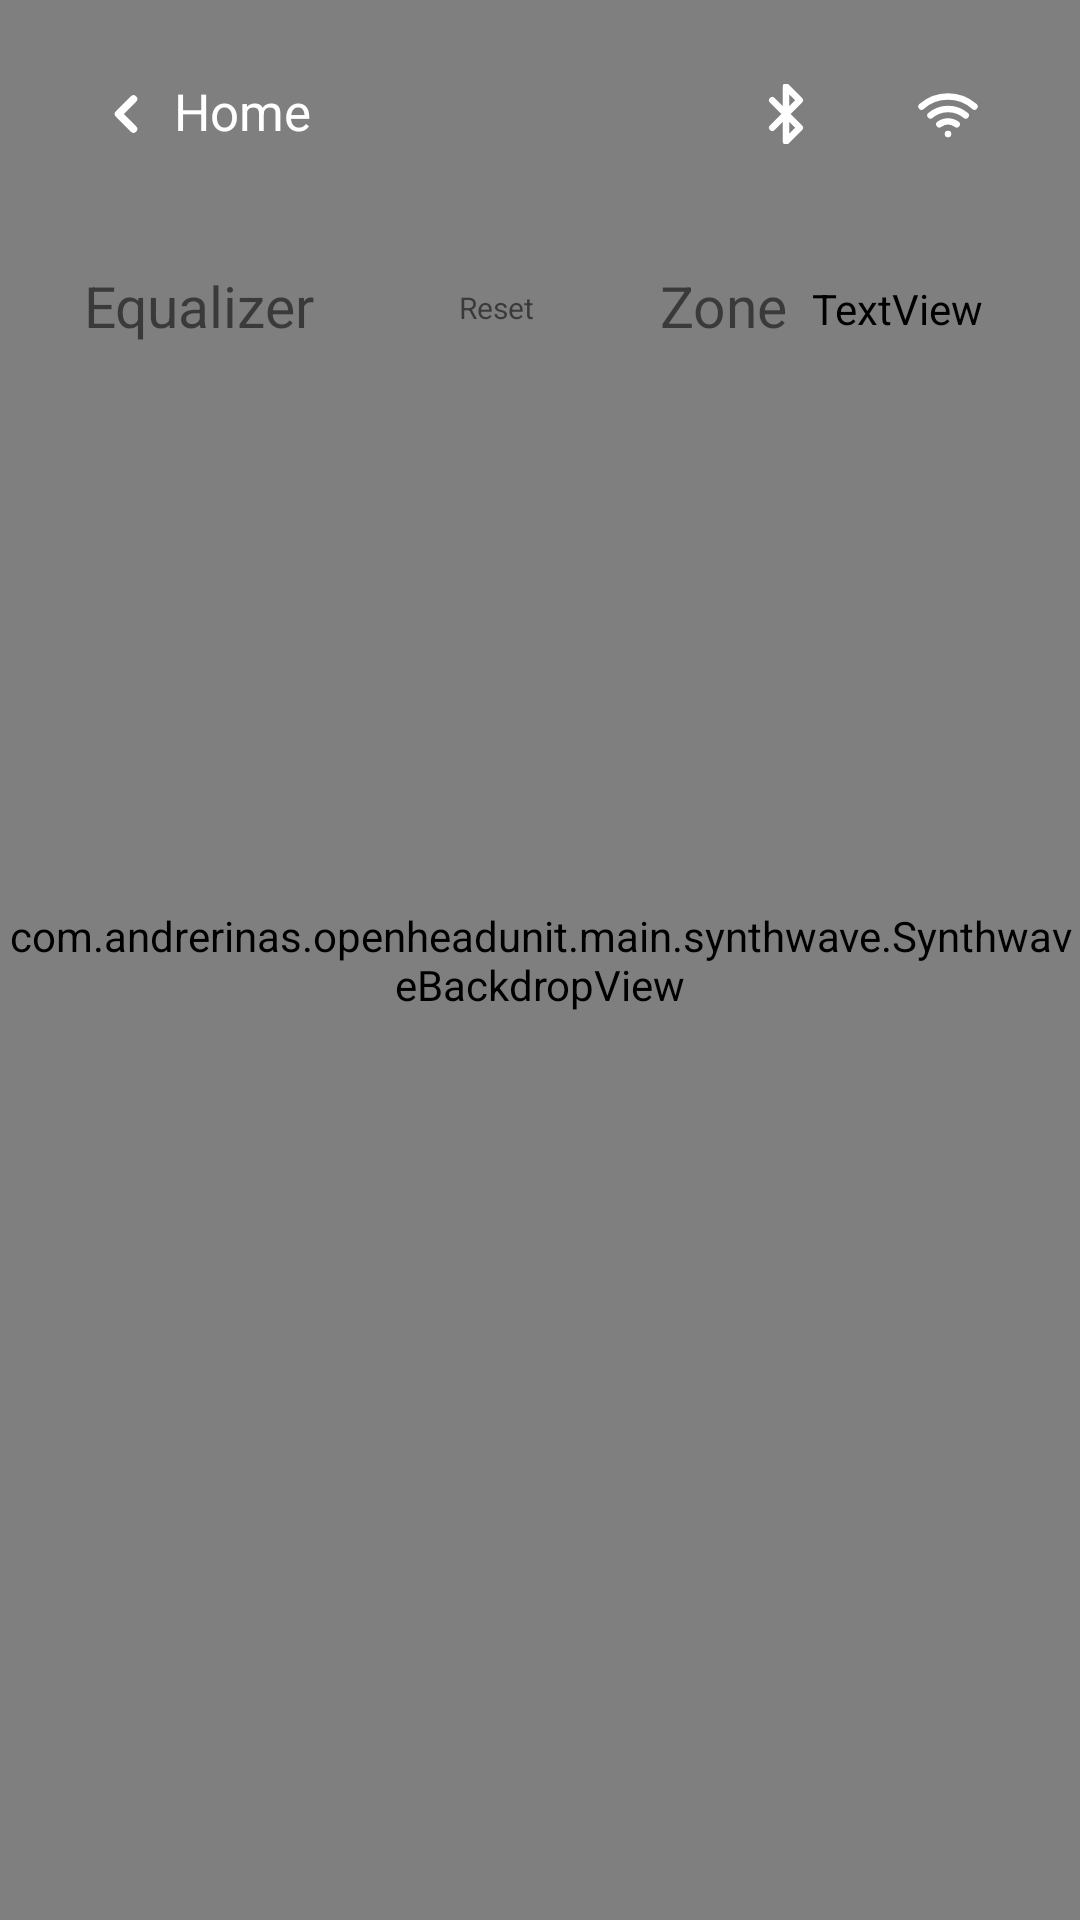

Layout XML and referenced resources for this Android screen:
<!-- AndroidManifest.xml: fallback theme Theme.MaterialComponents.DayNight.NoActionBar -->
<!-- res/layout/activity_sound.xml -->
<?xml version="1.0" encoding="utf-8"?>
<FrameLayout
    xmlns:android="http://schemas.android.com/apk/res/android"
    android:layout_width="match_parent"
    android:layout_height="match_parent">

    <com.andrerinas.openheadunit.main.synthwave.SynthwaveBackdropView
        android:id="@+id/sw_backdrop"
        android:layout_width="match_parent"
        android:layout_height="match_parent"
        android:importantForAccessibility="no" />

    <include layout="@layout/view_sw_screen_header" />

    <LinearLayout
        android:layout_width="match_parent"
        android:layout_height="match_parent"
        android:layout_marginLeft="18dp"
        android:layout_marginRight="18dp"
        android:layout_marginTop="76dp"
        android:layout_marginBottom="14dp"
        android:orientation="horizontal"
        android:baselineAligned="false">

        <LinearLayout
            android:id="@+id/sound_eq_card"
            style="@style/SwCard"
            android:layout_width="0dp"
            android:layout_height="match_parent"
            android:layout_weight="1.35">

            <LinearLayout style="@style/SwCardHeader">
                <TextView
                    style="@style/SwText.Header"
                    android:text="@string/sound_equalizer" />
                <View
                    android:layout_width="0dp"
                    android:layout_height="1dp"
                    android:layout_weight="1" />
                <TextView
                    android:id="@+id/sound_reset"
                    style="@style/SwText.Chip"
                    android:layout_height="26dp"
                    android:background="?attr/uiChipBg"
                    android:clickable="true"
                    android:focusable="true"
                    android:paddingLeft="8dp"
                    android:paddingRight="8dp"
                    android:text="@string/sound_reset" />
            </LinearLayout>

            <LinearLayout
                android:id="@+id/sound_presets"
                android:layout_width="match_parent"
                android:layout_height="wrap_content"
                android:layout_marginTop="6dp"
                android:orientation="vertical" />

            <LinearLayout
                android:id="@+id/sound_bands"
                android:layout_width="match_parent"
                android:layout_height="0dp"
                android:layout_weight="1"
                android:layout_marginTop="8dp"
                android:orientation="vertical"
                android:paddingLeft="14dp"
                android:paddingRight="14dp"
                android:paddingTop="6dp"
                android:paddingBottom="6dp" />

        </LinearLayout>

        <LinearLayout
            android:id="@+id/sound_zone_card"
            style="@style/SwCard"
            android:layout_width="0dp"
            android:layout_height="match_parent"
            android:layout_weight="1"
            android:layout_marginLeft="14dp">

            <LinearLayout style="@style/SwCardHeader">
                <TextView
                    style="@style/SwText.Header"
                    android:text="@string/sound_zone" />
                <View
                    android:layout_width="0dp"
                    android:layout_height="1dp"
                    android:layout_weight="1" />
                <TextView
                    android:id="@+id/sound_centre"
                    style="@style/SwText.Chip"
                    android:layout_height="26dp"
                    android:background="?attr/uiChipAccentBg"
                    android:clickable="true"
                    android:focusable="true"
                    android:paddingLeft="8dp"
                    android:paddingRight="8dp"
                    android:text="@string/sound_centre"
                    android:textColor="?attr/uiAccent" />
            </LinearLayout>

            <LinearLayout
                android:id="@+id/sound_zone"
                android:layout_width="match_parent"
                android:layout_height="0dp"
                android:layout_weight="1"
                android:layout_marginTop="8dp"
                android:orientation="vertical"
                android:paddingLeft="14dp"
                android:paddingRight="14dp"
                android:paddingTop="6dp"
                android:paddingBottom="6dp" />

        </LinearLayout>

    </LinearLayout>

    
    <LinearLayout
        android:id="@+id/sound_notice"
        android:layout_width="match_parent"
        android:layout_height="match_parent"
        android:layout_marginTop="64dp"
        android:background="#CC0A0414"
        android:clickable="true"
        android:gravity="center"
        android:orientation="vertical"
        android:visibility="gone">

        <TextView
            android:id="@+id/sound_notice_text"
            style="@style/SwText.Label"
            android:layout_width="560dp"
            android:gravity="center"
            android:maxLines="4"
            android:textColor="@color/tv_white"
            android:textSize="18sp" />

        <TextView
            android:id="@+id/sound_open_topway"
            style="@style/SwButton.Text"
            android:layout_width="wrap_content"
            android:layout_height="52dp"
            android:layout_marginTop="18dp"
            android:background="?attr/uiBtnBg"
            android:clickable="true"
            android:focusable="true"
            android:gravity="center"
            android:paddingLeft="24dp"
            android:paddingRight="24dp"
            android:text="@string/sound_open_topway"
            android:visibility="gone" />

    </LinearLayout>

</FrameLayout>
<!-- res/layout/view_sw_screen_header.xml (included above) -->
<?xml version="1.0" encoding="utf-8"?>
<FrameLayout
    xmlns:android="http://schemas.android.com/apk/res/android"
    xmlns:app="http://schemas.android.com/apk/res-auto"
    android:layout_width="match_parent"
    android:layout_height="52dp"
    android:layout_marginLeft="22dp"
    android:layout_marginRight="22dp"
    android:layout_marginTop="12dp">

    <TextView
        android:id="@+id/bento_back"
        style="@style/SwHomePill"
        android:layout_gravity="center_vertical"
        android:drawableLeft="@drawable/sw_ic_chevron_left_small" />

    <TextView
        android:id="@+id/sw_header_title"
        style="@style/SwText.Header"
        android:layout_gravity="center"
        android:textSize="26sp" />

    <LinearLayout
        android:layout_width="wrap_content"
        android:layout_height="match_parent"
        android:layout_gravity="right"
        android:orientation="horizontal"
        android:gravity="center_vertical">

        <TextView
            android:id="@+id/sw_header_clock"
            style="@style/SwText.Clock"
            android:layout_width="wrap_content"
            android:layout_height="wrap_content"
            android:layout_marginRight="16dp"
            android:includeFontPadding="false"
            android:textColor="@color/tv_white"
            android:textSize="26sp" />

        <ImageView
            android:id="@+id/sw_header_bt"
            style="@style/SwBadge"
            app:srcCompat="@drawable/sw_ic_bluetooth" />

        <ImageView
            android:id="@+id/sw_header_wifi"
            style="@style/SwBadge"
            android:layout_marginLeft="10dp"
            app:srcCompat="@drawable/sw_ic_wifi" />

    </LinearLayout>

</FrameLayout>
<!-- resources referenced by this layout -->
<resources>
  <color name="tv_white">#FFFFFFFF</color>
  <!-- drawable sw_ic_bluetooth (drawable) -->
  <?xml version="1.0" encoding="utf-8"?>
  <vector xmlns:android="http://schemas.android.com/apk/res/android" android:width="24dp" android:height="24dp" android:viewportWidth="24" android:viewportHeight="24">
      <path android:pathData="M6.5,6.5 L17.5,17.5 L12,23 L12,1 L17.5,6.5 L6.5,17.5" android:strokeColor="#FFFFFFFF" android:strokeWidth="2.6"
          android:strokeLineCap="round" android:strokeLineJoin="round" android:fillColor="#00000000" />
  </vector>
  <!-- drawable sw_ic_chevron_left_small (drawable) -->
  <?xml version="1.0" encoding="utf-8"?>
  <vector xmlns:android="http://schemas.android.com/apk/res/android" android:width="20dp" android:height="20dp" android:viewportWidth="24" android:viewportHeight="24">
      <path android:pathData="M15,18 L9,12 L15,6" android:strokeColor="#FFFFFFFF" android:strokeWidth="3"
          android:strokeLineCap="round" android:strokeLineJoin="round" android:fillColor="#00000000" />
  </vector>
  <string name="sound_centre">Centre</string>
  <string name="sound_equalizer">Equalizer</string>
  <string name="sound_open_topway">Open TopWay EQ</string>
  <string name="sound_reset">Reset</string>
  <string name="sound_zone">Zone</string>
  <style name="SwBadge">
          <item name="android:layout_width">44dp</item>
          <item name="android:layout_height">44dp</item>
          <item name="android:background">?attr/uiBadgeBg</item>
          <item name="android:padding">12dp</item>
          <item name="android:scaleType">fitCenter</item>
      </style>
  <style name="SwCard">
          <item name="android:background">?attr/uiCardBg</item>
          <item name="android:orientation">vertical</item>
          <item name="android:padding">10dp</item>
      </style>
  <style name="SwCardHeader">
          <item name="android:layout_width">match_parent</item>
          <item name="android:layout_height">34dp</item>
          <item name="android:orientation">horizontal</item>
          <item name="android:gravity">center_vertical</item>
      </style>
  <style name="SwText.Chip" parent="SwText.Label">
          <item name="android:textSize">10sp</item>
          <item name="android:letterSpacing">?attr/uiTracking</item>
          <item name="android:textAllCaps">?attr/uiCaps</item>
          <item name="android:gravity">center</item>
      </style>
  <style name="SwText.Clock">
          <item name="android:fontFamily">?attr/uiFontDigits</item>
          <item name="android:letterSpacing">?attr/uiTrackingTight</item>
          <item name="android:shadowColor">?attr/uiShadow</item>
          <item name="android:shadowDx">2</item>
          <item name="android:shadowDy">2</item>
          <item name="android:shadowRadius">1</item>
      </style>
  <style name="SwText.Header">
          <item name="android:fontFamily">?attr/uiFontDisplay</item>
          <item name="android:textSize">19sp</item>
          <item name="android:letterSpacing">?attr/uiTracking</item>
          <item name="android:textAllCaps">?attr/uiCaps</item>
          <item name="android:textColor">?attr/uiTextTitle</item>
          <item name="android:shadowColor">?attr/uiShadow</item>
          <item name="android:shadowDx">2</item>
          <item name="android:shadowDy">2</item>
          <item name="android:shadowRadius">1</item>
      </style>
  <style name="SwText.Label">
          <item name="android:fontFamily">?attr/uiFontLabel</item>
          <item name="android:letterSpacing">?attr/uiTrackingWide</item>
          <item name="android:textColor">?attr/uiTextSoft</item>
      </style>
  <string name="tv_home">Home</string>
</resources>
